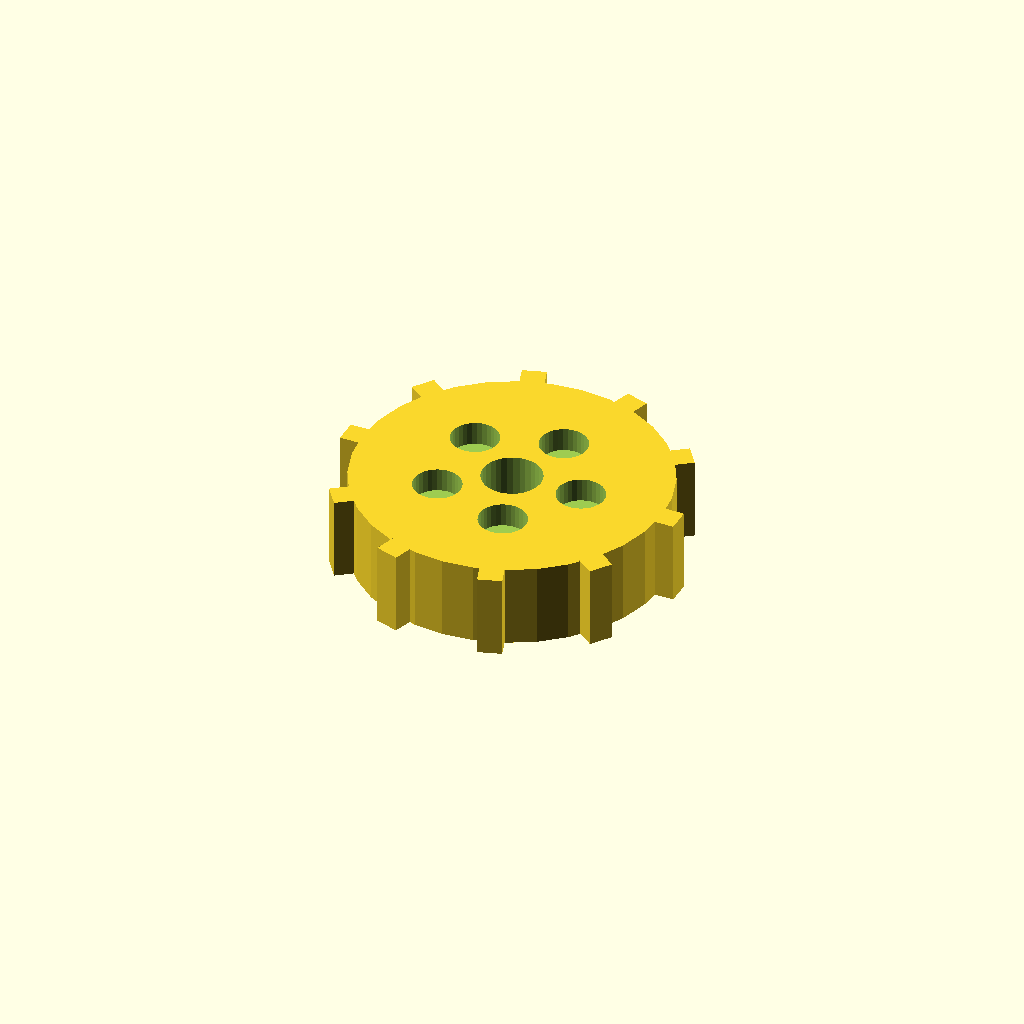
Cell 1: rendered with the file's own defaults.
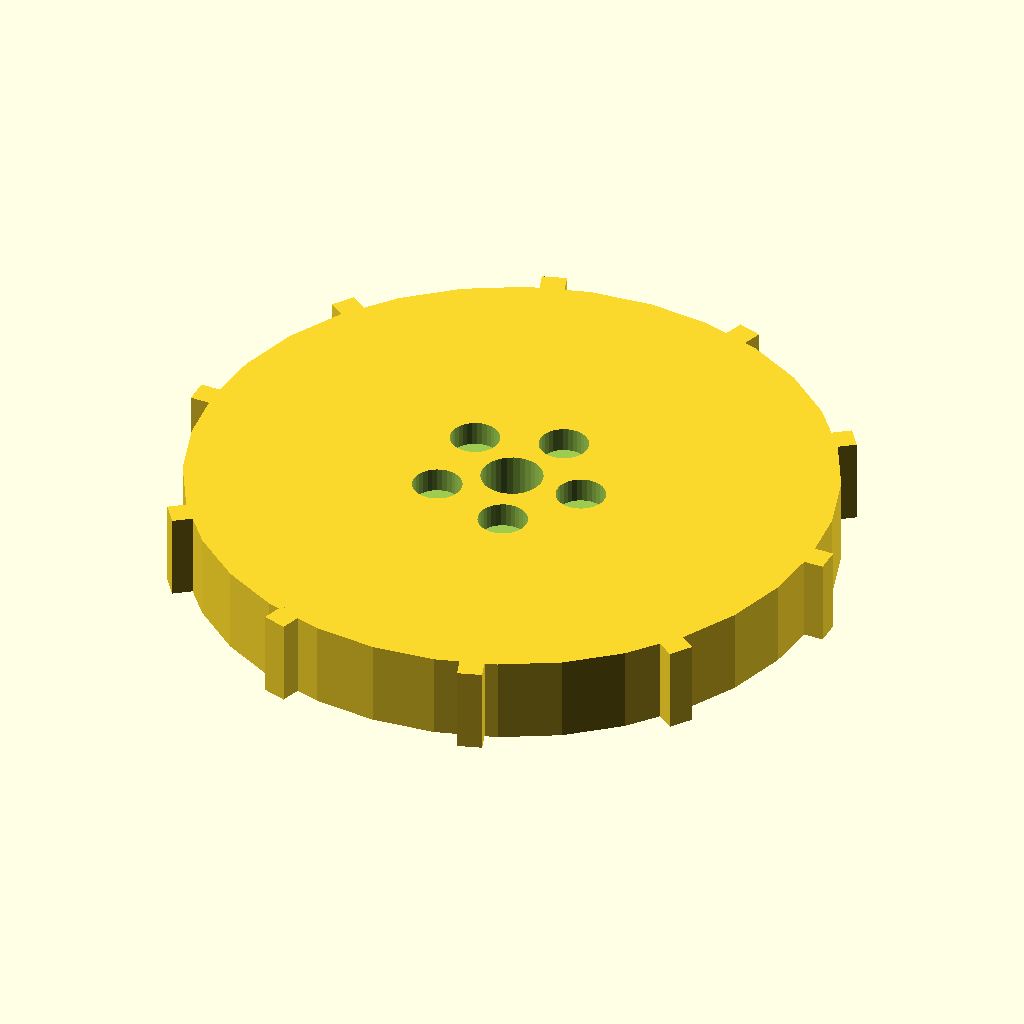
Cell 2: disc_r = 52 (everything else at default).
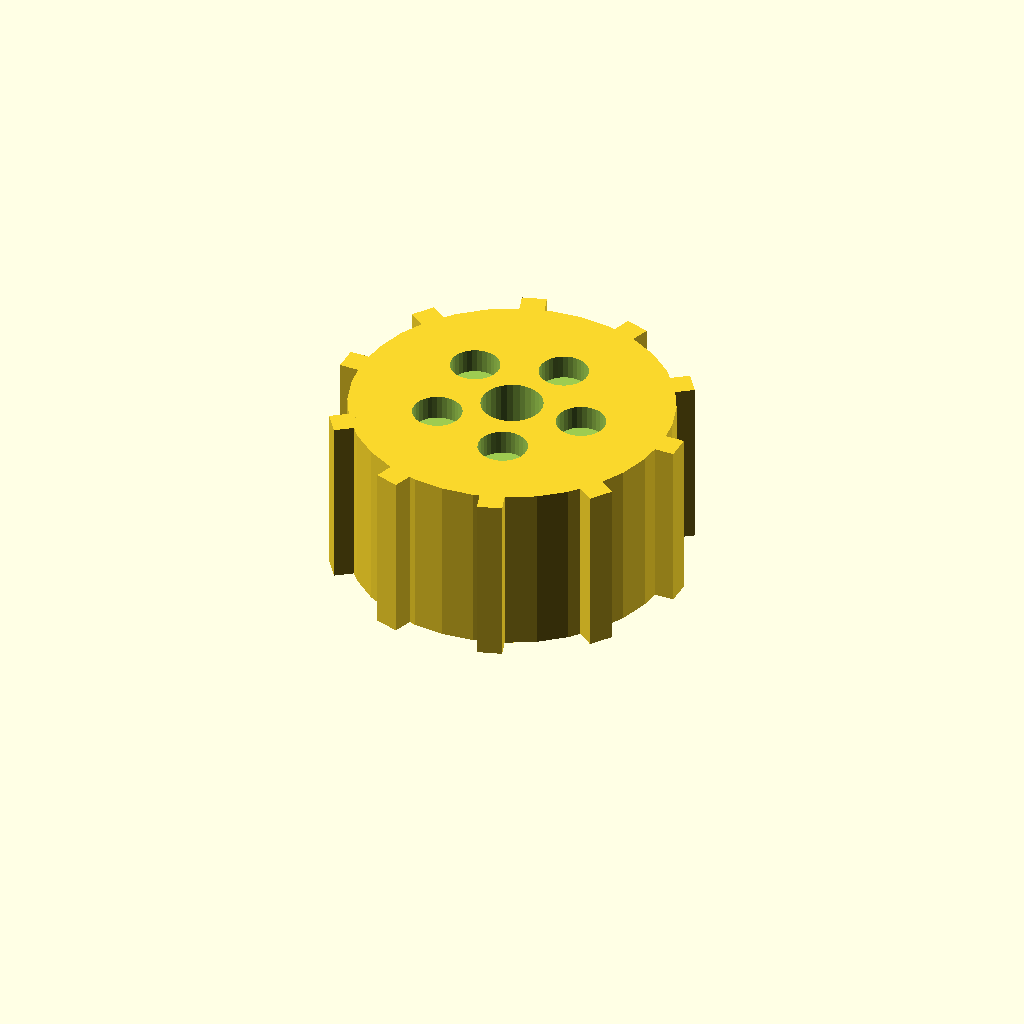
Cell 3: disc_t = 28 (everything else at default).
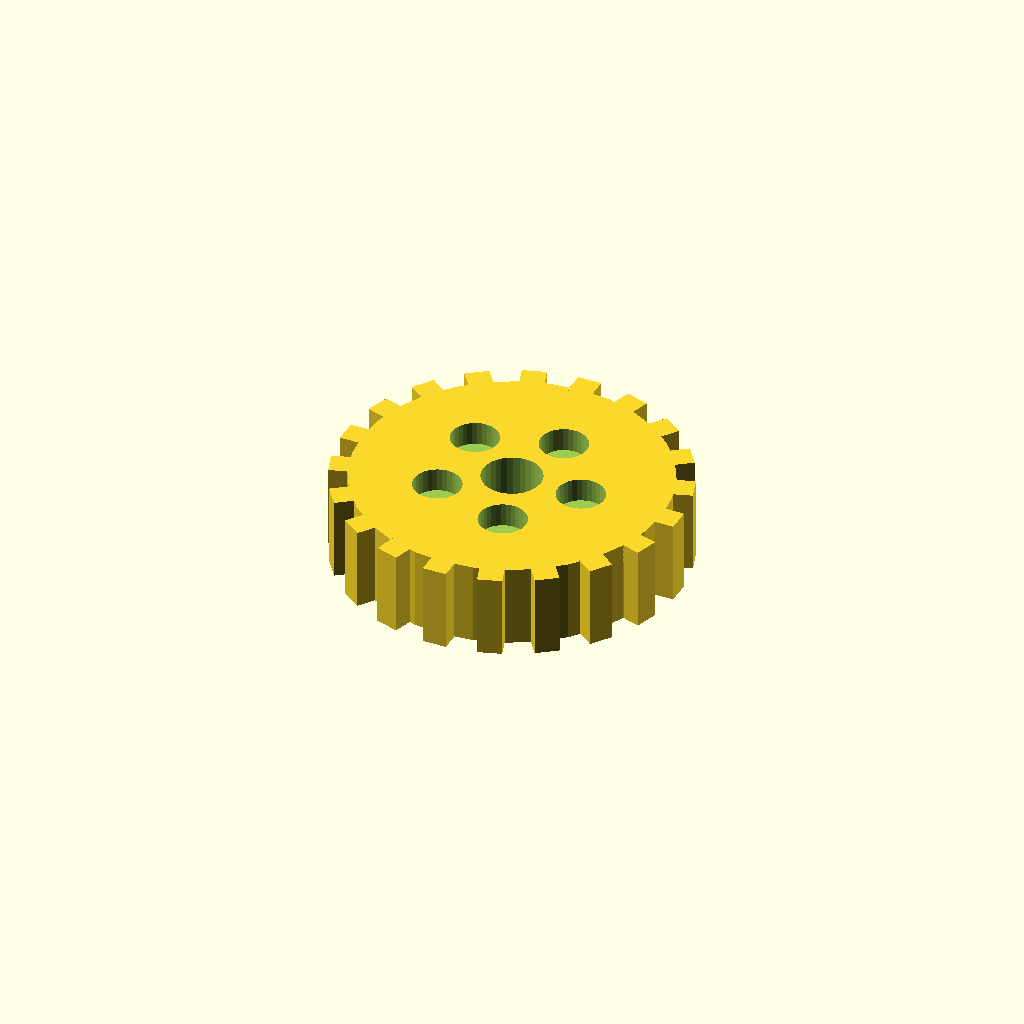
Cell 4: the same model with n_teeth = 20.
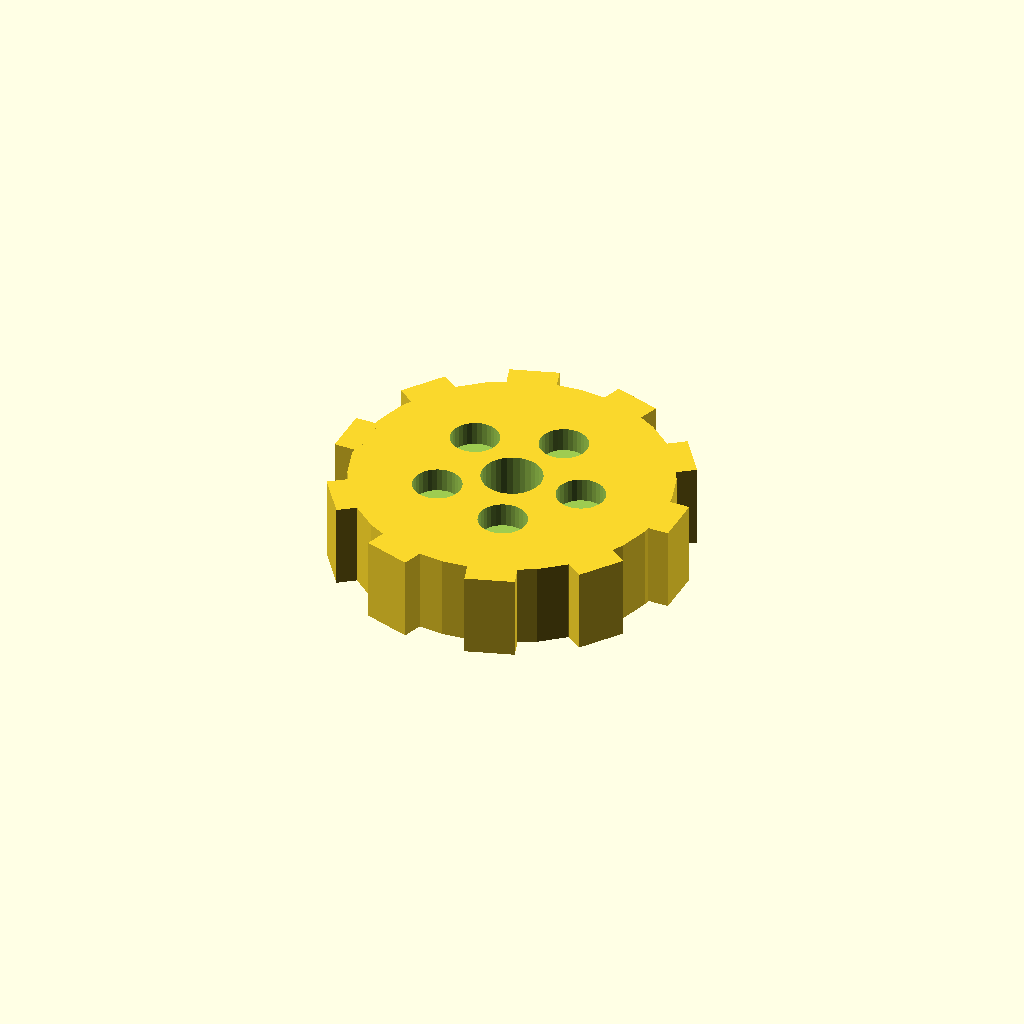
Cell 5: the same model with tooth_w = 8.
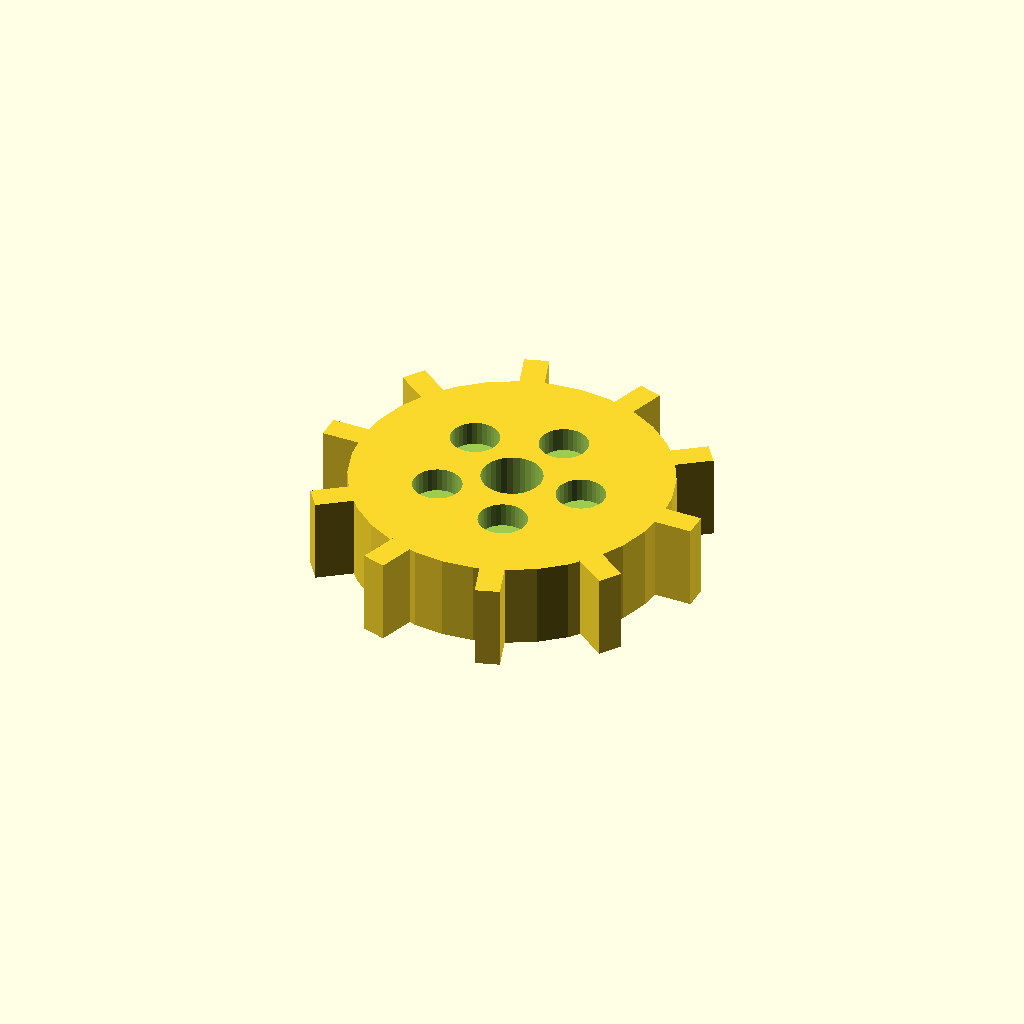
Cell 6: the same model with tooth_h = 6.
One fixed orthographic camera (rotation 55°, 0°, 25°; colour scheme Cornfield) for every cell.
Source of the model, optional_data/data/solid3/spurblank/part_0187.scad:
$fn = 32;

// ----------------------------------------------------------------------
// Spur blank: lightened gear blank
// ----------------------------------------------------------------------

// --- parameters (mm) ---
disc_r = 26;              // blank root radius
disc_t = 14;              // blank thickness
n_teeth = 10;             // stub tooth count
tooth_w = 4;              // tooth width at the root
tooth_h = 3;              // tooth height above the root
bore_r = 5;               // central bore radius
ring_r = 12;              // lightening pocket ring radius
pocket_r = 4;             // lightening pocket radius

out_r = disc_r + tooth_h;  // tip radius
bbox_x = 58.0;  // measured width over the teeth
bbox_y = 56.4;  // measured depth over the teeth

difference() {
union() {
  cylinder(r = disc_r, h = disc_t);
  for (i = [0 : n_teeth - 1])
    rotate([0, 0, i * 360 / n_teeth])
      translate([disc_r - 1, -tooth_w / 2, 0])
        cube([tooth_h + 1, tooth_w, disc_t]);
}
  translate([0, 0, -1]) cylinder(r = bore_r, h = disc_t + 2);
  for (i = [0 : 5])
    rotate([0, 0, i * 72])
      translate([ring_r, 0, disc_t - 4])
        cylinder(r = pocket_r, h = 5);
}
Customizer parameters (derived from the source; name, type, default, range or options):
disc_r: number, default 26
disc_t: number, default 14
n_teeth: number, default 10
tooth_w: number, default 4
tooth_h: number, default 3
bore_r: number, default 5
ring_r: number, default 12
pocket_r: number, default 4
bbox_x: number, default 58
bbox_y: number, default 56.4
